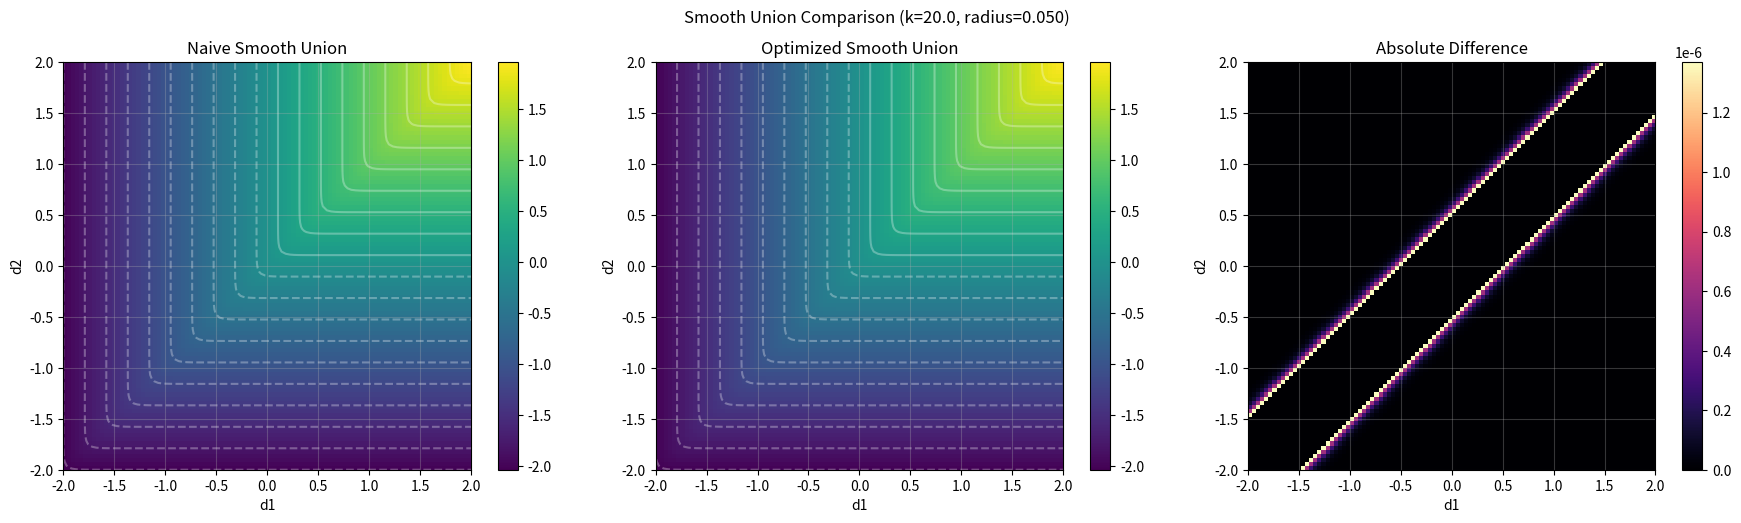

Here is the Python script that generated this plot:
import numpy as np
import matplotlib.pyplot as plt

def smooth_union_exp(d1: np.ndarray, d2: np.ndarray, k: float) -> np.ndarray:
    # If distances are very different (> 10*radius apart), just use min
    diff = np.abs(d1 - d2)
    mask = diff > 10.0/k
    
    # For points where we'll blend:
    # 1. Subtract the min to bring closer to origin
    # 2. Do the smooth blend
    # 3. Add the min back
    minDist = np.minimum(d1, d2)
    d1_shifted = d1 - minDist
    d2_shifted = d2 - minDist
    
    smooth = -np.log(np.exp(-k*d1_shifted) + np.exp(-k*d2_shifted))/k + minDist
    simple = minDist
    
    # Use mask to select between them
    result = np.where(mask, simple, smooth)
    return result

def naive_smooth_union(d1: np.ndarray, d2: np.ndarray, k: float) -> np.ndarray:
    return -np.log(np.exp(-k*d1) + np.exp(-k*d2))/k

def main():
    # Grid parameters
    k = 20.0  # k = 1/radius
    x = np.linspace(-2, 2, 100)
    y = np.linspace(-2, 2, 100)
    X, Y = np.meshgrid(x, y)
    
    # Calculate both versions
    naive = naive_smooth_union(X, Y, k)
    optimized = smooth_union_exp(X, Y, k)
    
    # Create figure with two subplots
    fig, (ax1, ax2) = plt.subplots(1, 2, figsize=(12, 5))
    
    # Create figure with three subplots
    fig, (ax1, ax2, ax3) = plt.subplots(1, 3, figsize=(18, 5))
    
    # Plot naive version
    im1 = ax1.imshow(naive, extent=[-2, 2, -2, 2], origin='lower', cmap='viridis')
    ax1.set_title('Naive Smooth Union')
    plt.colorbar(im1, ax=ax1)
    
    # Plot optimized version
    im2 = ax2.imshow(optimized, extent=[-2, 2, -2, 2], origin='lower', cmap='viridis')
    ax2.set_title('Optimized Smooth Union')
    plt.colorbar(im2, ax=ax2)
    
    # Plot difference
    difference = np.abs(optimized - naive)
    im3 = ax3.imshow(difference, extent=[-2, 2, -2, 2], origin='lower', cmap='magma')
    ax3.set_title('Absolute Difference')
    plt.colorbar(im3, ax=ax3)
    
    # Add contour lines to naive and optimized plots only
    levels = np.linspace(-2, 2, 20)
    ax1.contour(X, Y, naive, levels=levels, colors='white', alpha=0.3)
    ax2.contour(X, Y, optimized, levels=levels, colors='white', alpha=0.3)
    
    # Labels and grid
    for ax in [ax1, ax2, ax3]:
        ax.set_xlabel('d1')
        ax.set_ylabel('d2')
        ax.grid(True, alpha=0.3)
    
    plt.suptitle(f'Smooth Union Comparison (k={k}, radius={1/k:.3f})')
    plt.tight_layout()
    plt.show()

if __name__ == "__main__":
    main()
